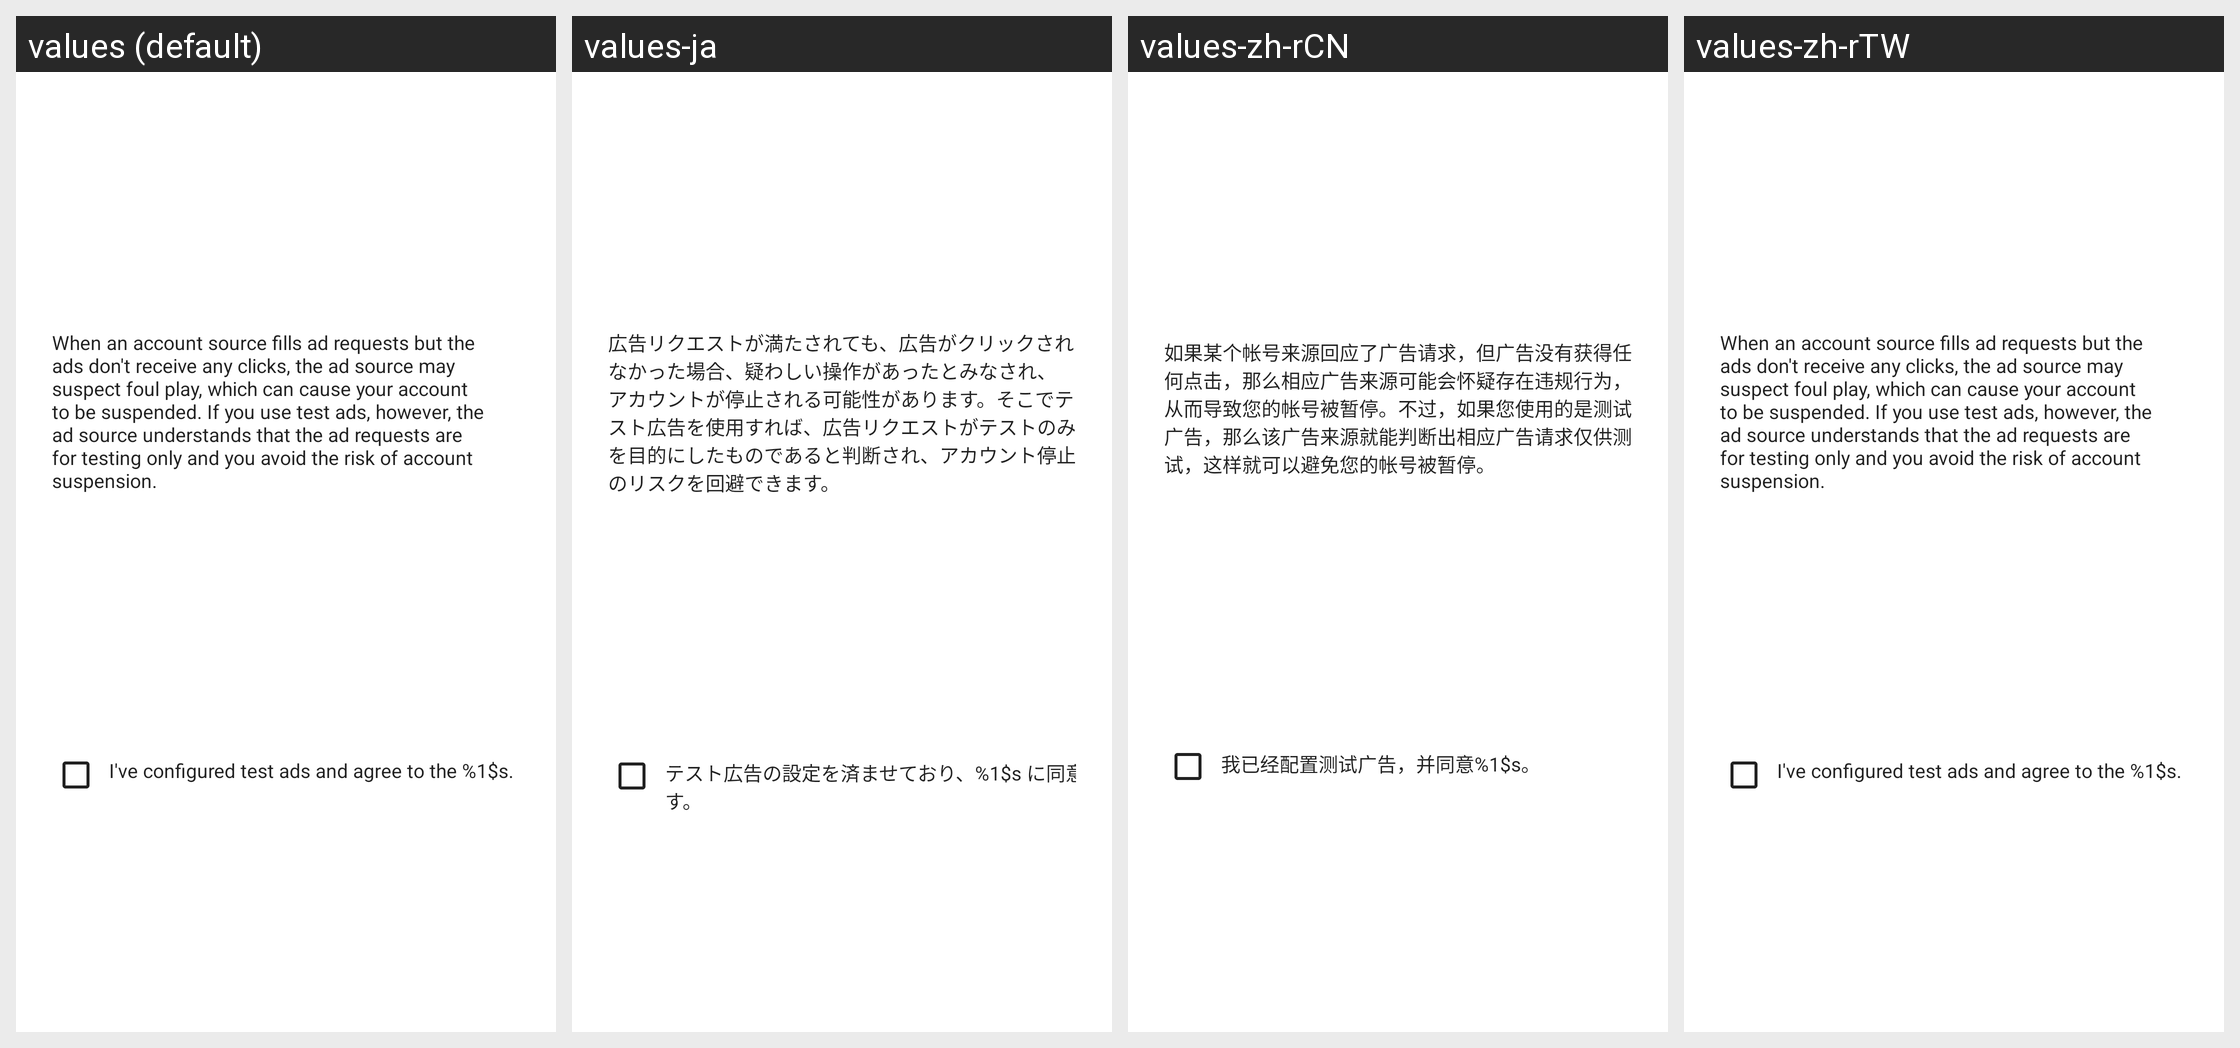

For this localized Android screen grid, give each drawn string resource with its value in every locale shown.
Android screen res/layout/gmts_dialog_disclaimer.xml rendered under 4 locales, left to right: values (default), values-ja, values-zh-rCN, values-zh-rTW. Device: Nexus 5 (rendered at 1080×1920; each locale shown at half size, 540×960, under a caption strip naming it); theme Theme.MaterialComponents.DayNight.NoActionBar.
Other locales in the repository, not shown: values-ar, values-de, values-en-rCA, values-en-rGB, values-en-rIN, values-en-rXC, values-es, values-es-rUS, values-fr, values-fr-rCA, values-hi, values-in, values-it, values-ko, values-my, values-pt, values-pt-rBR, values-pt-rPT, values-ru, values-th, values-tr, values-vi, values-zh, values-zh-rHK.
Strings drawn on this screen, with the default value and each locale's value (text and hints the layout hard-codes, and strings that could not be matched under every locale, appear in the picture but are not listed):

gmts_disclaimer_text
  values: When an account source fills ad requests but the ads don't receive any clicks, the ad source may suspect foul play, which can cause your account to be suspended. If you use test ads, however, the ad source understands that the ad requests are for testing only and you avoid the risk of account suspension.
  values-ja: 広告リクエストが満たされても、広告がクリックされなかった場合、疑わしい操作があったとみなされ、アカウントが停止される可能性があります。そこでテスト広告を使用すれば、広告リクエストがテストのみを目的にしたものであると判断され、アカウント停止のリスクを回避できます。
  values-zh-rCN: 如果某个帐号来源回应了广告请求，但广告没有获得任何点击，那么相应广告来源可能会怀疑存在违规行为，从而导致您的帐号被暂停。不过，如果您使用的是测试广告，那么该广告来源就能判断出相应广告请求仅供测试，这样就可以避免您的帐号被暂停。
  values-zh-rTW: When an account source fills ad requests but the ads don't receive any clicks, the ad source may suspect foul play, which can cause your account to be suspended. If you use test ads, however, the ad source understands that the ad requests are for testing only and you avoid the risk of account suspension.  [not translated; the default value is used]

gmts_disclaimer_confirmation
  values: I've configured test ads and agree to the %1$s.
  values-ja: テスト広告の設定を済ませており、%1$s に同意します。
  values-zh-rCN: 我已经配置测试广告，并同意%1$s。
  values-zh-rTW: I've configured test ads and agree to the %1$s.  [not translated; the default value is used]
